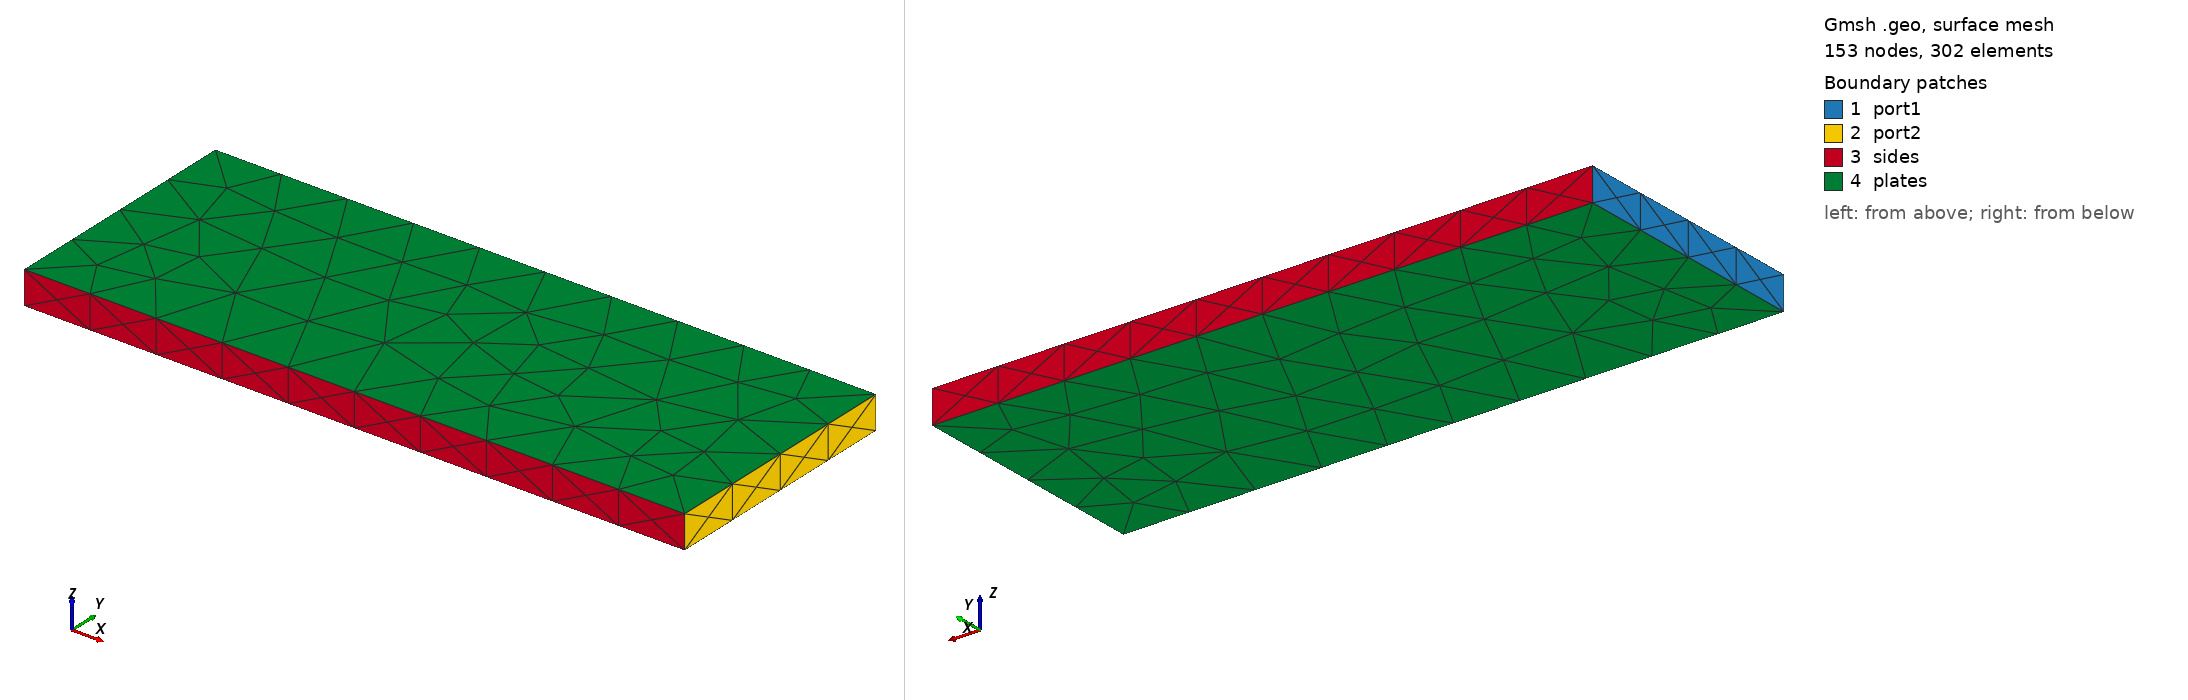

Gmsh geometry script, surface-meshed: 153 nodes, 302 surface elements. Boundary patches (legend numbers): 1 port1, 2 port2, 3 sides, 4 plates. Left view from above one corner, right view from below the opposite corner. Legend entries are the model's physical surfaces. The drawing asked Gmsh for element sizes between 1% and 20% of the model's largest extent; the script's own settings can give other sizes.

=== parallel_plate_line.geo (drawn) ===
// Air-filled parallel-plate line section for the lumped-port tests
// (tests/test_lumped_port_physics.cpp).
//
// Box 0 <= x <= L, 0 <= y <= w, 0 <= z <= h. The plates are z = 0 and
// z = h. With PEC plates and PMC (natural boundary) side walls y = 0 and
// y = w, the line carries an exact TEM mode, E = z_hat E0 exp(-j k0 x),
// with characteristic impedance Zc = eta0 * h / w. Choosing
// w = eta0 * h / 50 gives Zc = 50 ohm.
//
// Physical tags:
//   1  plates (z = 0 and z = h)
//   2  end face x = 0 (port 1)
//   3  end face x = L (port 2)
//   4  side walls (y = 0 and y = w)
//   10 air volume
//
// Regenerate: gmsh -3 parallel_plate_line.geo -format msh2 -o parallel_plate_line.msh

SetFactory("OpenCASCADE");

h = 1.0e-3;
w = 376.730313668 * h / 50.0;  // 7.5346 mm, Zc = 50 ohm
L = 20.0e-3;
lc = 0.75e-3;
e = 1.0e-7;

Box(1) = {0, 0, 0, L, w, h};

plates() = Surface In BoundingBox{-e, -e, -e, L + e, w + e, e};
plates() += Surface In BoundingBox{-e, -e, h - e, L + e, w + e, h + e};
port1() = Surface In BoundingBox{-e, -e, -e, e, w + e, h + e};
port2() = Surface In BoundingBox{L - e, -e, -e, L + e, w + e, h + e};
sides() = Surface In BoundingBox{-e, -e, -e, L + e, e, h + e};
sides() += Surface In BoundingBox{-e, w - e, -e, L + e, w + e, h + e};

Physical Surface("plates", 1) = {plates()};
Physical Surface("port1", 2) = {port1()};
Physical Surface("port2", 3) = {port2()};
Physical Surface("sides", 4) = {sides()};
Physical Volume("air", 10) = {1};

Mesh.CharacteristicLengthMax = lc;
Mesh.CharacteristicLengthMin = lc / 2;
